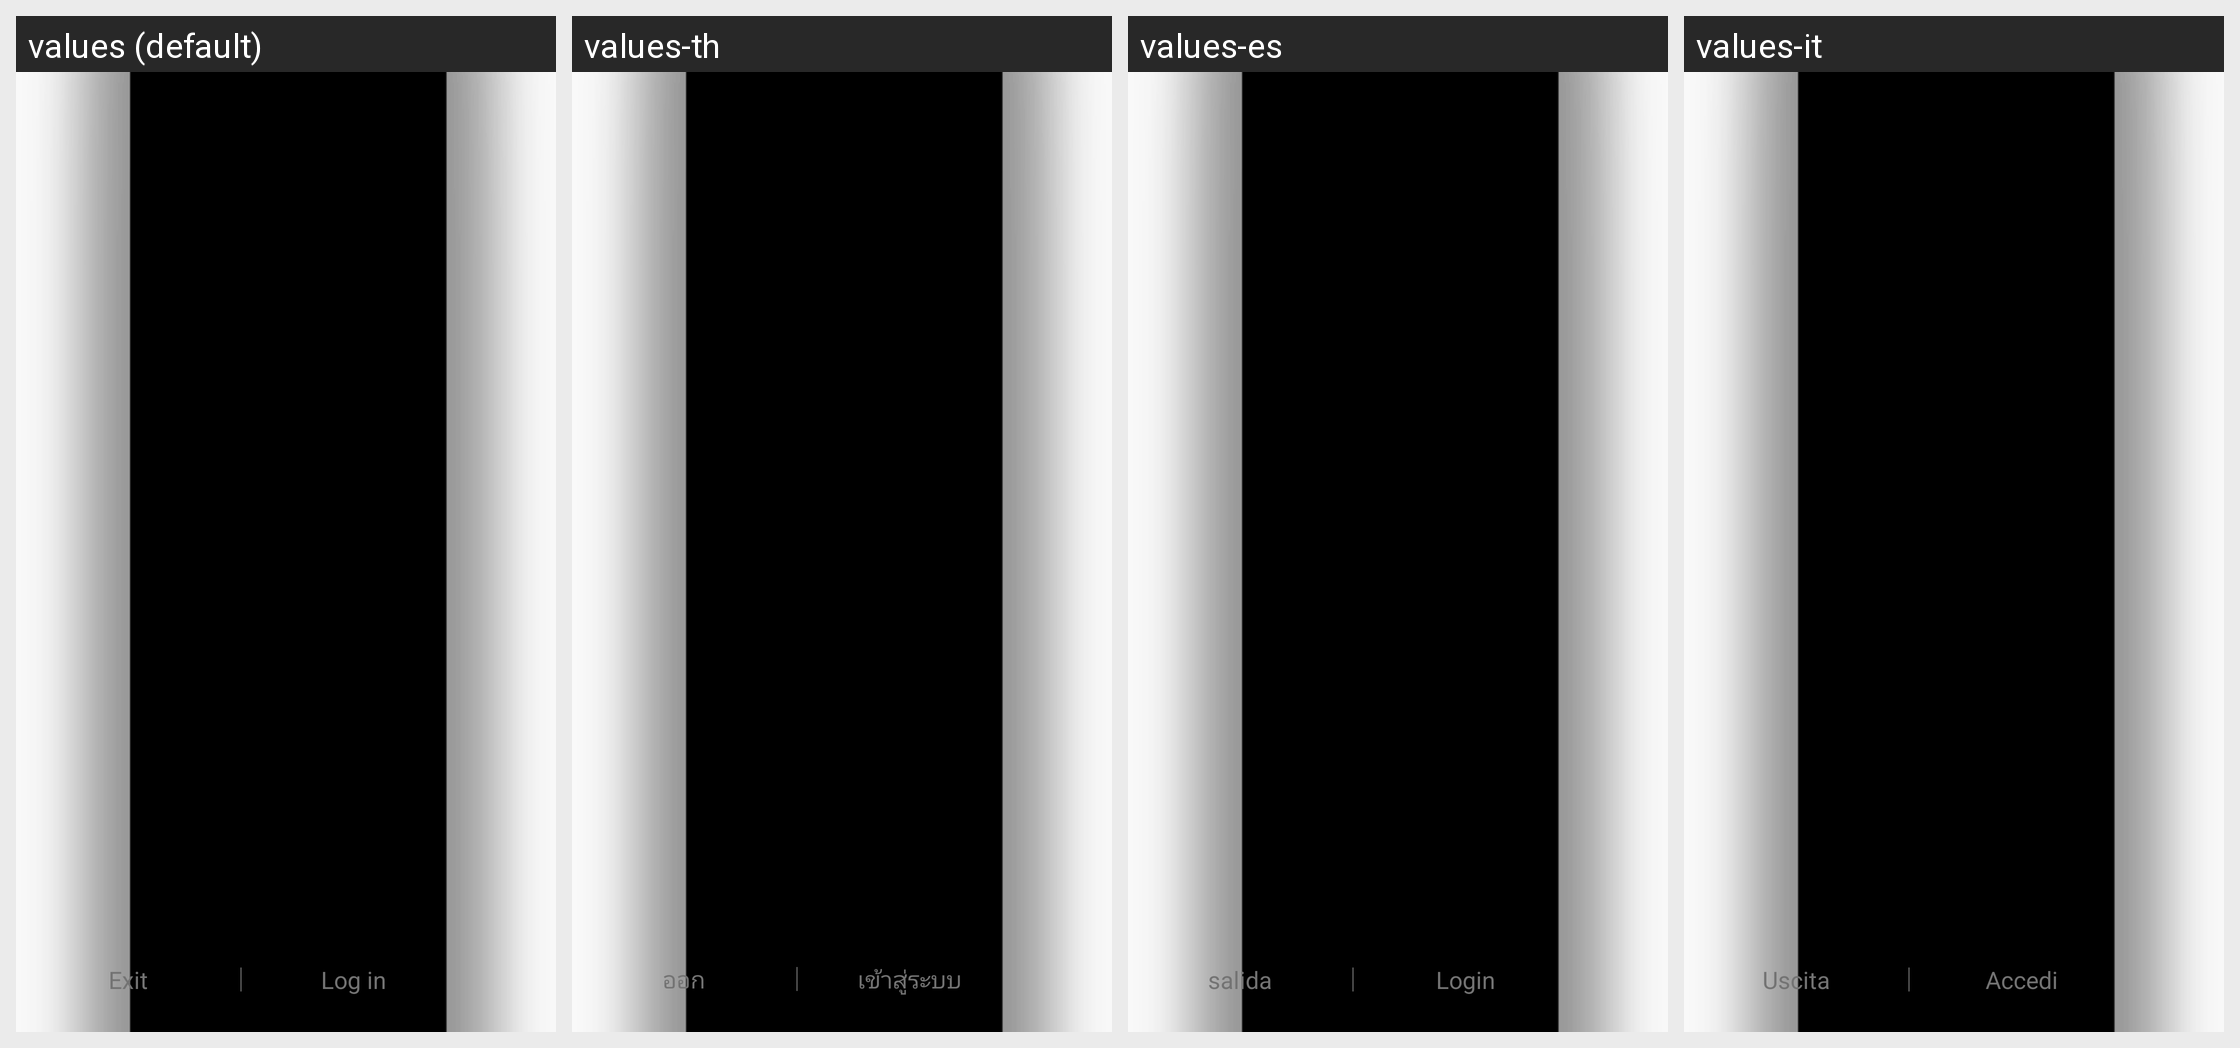

Translations of the strings shown on this Android screen, per locale in the grid:
Android screen res/layout/residemenu.xml rendered under 4 locales, left to right: values (default), values-th, values-es, values-it. Device: Nexus 5 (rendered at 1080×1920; each locale shown at half size, 540×960, under a caption strip naming it); theme AppTheme.
Other locales in the repository, not shown: values-de, values-fr, values-ja, values-ko-rKR, values-pl-rPL, values-pt, values-ru, values-tr, values-zh-rCN, values-zh-rHK, values-zh-rTW.
Strings drawn on this screen, with the default value and each locale's value (text and hints the layout hard-codes, and strings that could not be matched under every locale, appear in the picture but are not listed):

exit
  values: Exit
  values-th: ออก
  values-es: salida
  values-it: Uscita

login
  values: Log in
  values-th: เข้าสู่ระบบ
  values-es: Login
  values-it: Accedi
